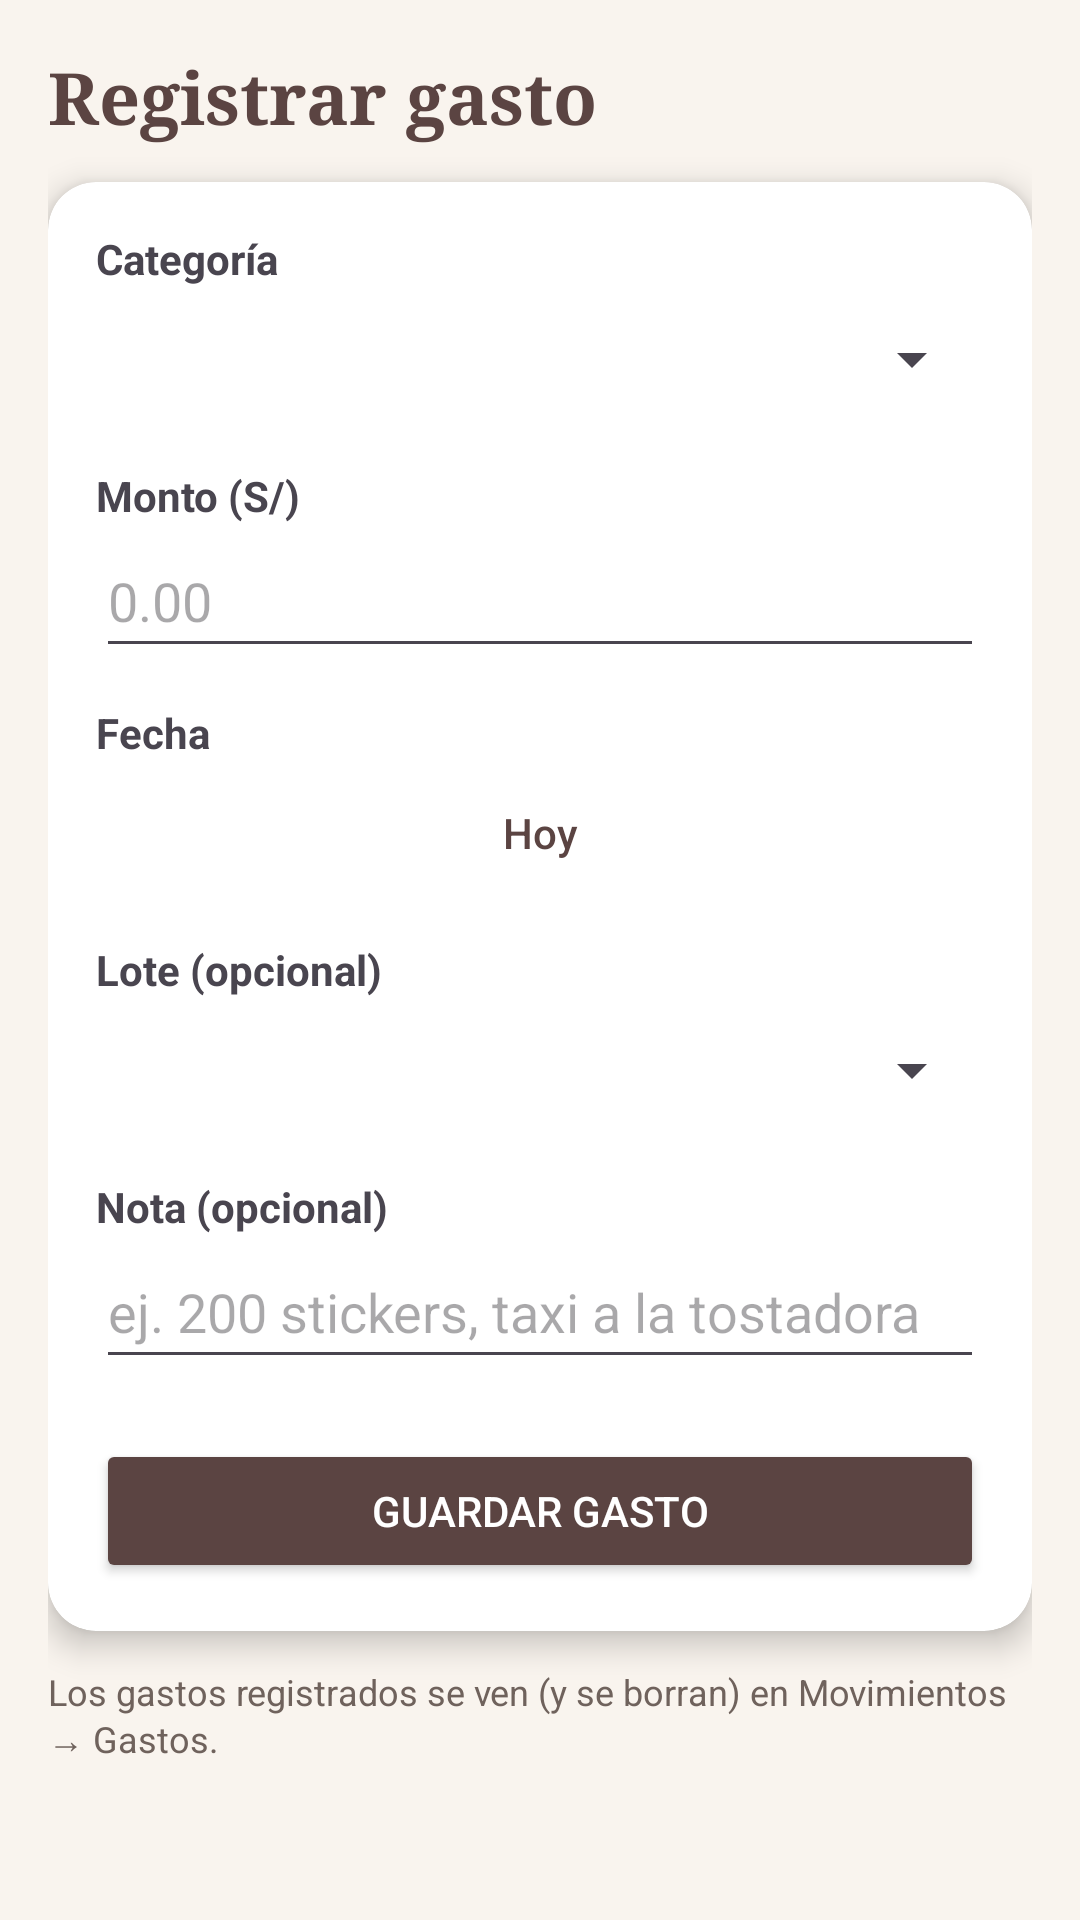

The Android layout XML behind this screen, and the referenced resources:
<!-- AndroidManifest.xml: application theme Theme.CajaiCafeAdministracion -->
<!-- res/layout/activity_gasto.xml -->
<?xml version="1.0" encoding="utf-8"?>
<ScrollView xmlns:android="http://schemas.android.com/apk/res/android"
    xmlns:card_view="http://schemas.android.com/apk/res-auto"
    android:layout_width="match_parent"
    android:layout_height="match_parent"
    android:background="@color/fondo"
    android:padding="16dp">

    <LinearLayout
        android:orientation="vertical"
        android:layout_width="match_parent"
        android:layout_height="wrap_content">

        <TextView
            android:layout_width="match_parent"
            android:layout_height="wrap_content"
            android:layout_marginBottom="12dp"
            android:text="Registrar gasto"
            android:textColor="@color/textoMarca"
            android:fontFamily="serif" android:textSize="24sp"
            android:textStyle="bold" />

        <androidx.cardview.widget.CardView
            android:layout_width="match_parent"
            android:layout_height="wrap_content"
            card_view:contentPadding="16dp"
            android:backgroundTint="@color/superficie"
            card_view:cardCornerRadius="16dp"
            card_view:cardElevation="6dp">

            <LinearLayout
                android:layout_width="match_parent"
                android:layout_height="wrap_content"
                android:orientation="vertical">

                <TextView android:text="Categoría" android:textStyle="bold" android:layout_width="wrap_content" android:layout_height="wrap_content" />
                <Spinner android:id="@+id/spinnerCategoriaGasto" android:minHeight="48dp" android:layout_width="match_parent" android:layout_height="wrap_content" />

                <TextView android:text="Monto (S/)" android:textStyle="bold" android:layout_marginTop="12dp" android:layout_width="wrap_content" android:layout_height="wrap_content" />
                <EditText android:id="@+id/etMontoGasto" android:inputType="numberDecimal" android:hint="0.00" android:minHeight="48dp" android:layout_width="match_parent" android:layout_height="wrap_content" />

                <TextView android:text="Fecha" android:textStyle="bold" android:layout_marginTop="12dp" android:layout_width="wrap_content" android:layout_height="wrap_content" />
                <Button
                    android:id="@+id/btnFechaGasto"
                    style="?attr/materialButtonOutlinedStyle"
                    android:layout_width="match_parent"
                    android:layout_height="wrap_content"
                    android:textColor="@color/textoMarca"
                    android:text="Hoy" />

                <TextView android:text="Lote (opcional)" android:textStyle="bold" android:layout_marginTop="12dp" android:layout_width="wrap_content" android:layout_height="wrap_content" />
                <Spinner android:id="@+id/spinnerLoteGasto" android:minHeight="48dp" android:layout_width="match_parent" android:layout_height="wrap_content" />

                <TextView android:text="Nota (opcional)" android:textStyle="bold" android:layout_marginTop="12dp" android:layout_width="wrap_content" android:layout_height="wrap_content" />
                <EditText android:id="@+id/etNotaGasto" android:inputType="textCapSentences" android:hint="ej. 200 stickers, taxi a la tostadora" android:minHeight="48dp" android:layout_width="match_parent" android:layout_height="wrap_content" />

                <Button
                    android:id="@+id/btnGuardarGasto"
                    android:layout_width="match_parent"
                    android:layout_height="wrap_content"
                    android:layout_marginTop="20dp"
                    android:backgroundTint="@color/cafeOscuro"
                    android:textColor="#FFFFFF"
                    android:text="Guardar gasto" />
            </LinearLayout>
        </androidx.cardview.widget.CardView>

        <TextView
            android:text="Los gastos registrados se ven (y se borran) en Movimientos → Gastos."
            android:textSize="12sp"
            android:textColor="@color/textoSecundario"
            android:layout_marginTop="12dp"
            android:layout_marginBottom="24dp"
            android:layout_width="match_parent"
            android:layout_height="wrap_content" />

    </LinearLayout>
</ScrollView>
<!-- resources referenced by this layout -->
<resources>
  <color name="cafeOscuro">#5B4442</color>
  <color name="fondo">#F9F4EE</color>
  <color name="superficie">#FFFFFF</color>
  <color name="textoMarca">#5B4442</color>
  <color name="textoSecundario">#6F625C</color>
  <style name="Theme.CajaiCafeAdministracion" parent="Base.Theme.CajaiCafeAdministracion" />
  <style name="Base.Theme.CajaiCafeAdministracion" parent="Theme.Material3.DayNight.NoActionBar">
          <item name="colorPrimary">@color/marcaPrimario</item>
          <item name="colorOnPrimary">@color/marcaSobrePrimario</item>
          <item name="colorPrimaryContainer">@color/marcaContenedor</item>
          <item name="colorOnPrimaryContainer">@color/marcaSobreContenedor</item>
          <item name="colorSecondary">@color/marcaSecundario</item>
          <item name="colorOnSecondary">@color/marcaSobrePrimario</item>
          
          <item name="colorSecondaryContainer">@color/marcaContenedor</item>
          <item name="colorOnSecondaryContainer">@color/marcaSobreContenedor</item>
          <item name="colorTertiary">@color/positivo</item>
          <item name="android:colorBackground">@color/fondo</item>
          <item name="colorOnBackground">@color/texto</item>
          <item name="colorSurface">@color/superficie</item>
          <item name="colorOnSurface">@color/texto</item>
          <item name="colorOnSurfaceVariant">@color/textoSecundario</item>
          <item name="colorOutline">@color/borde</item>
          
          <item name="android:statusBarColor">@color/cafeProfundo</item>
          <item name="android:navigationBarColor">@color/cafeProfundo</item>
          <item name="android:windowLightStatusBar">false</item>
      </style>
  <color name="marcaPrimario">#6D4C41</color>
  <color name="marcaSobrePrimario">#FFFFFF</color>
  <color name="marcaContenedor">#F3E3D8</color>
  <color name="marcaSobreContenedor">#2B1F1D</color>
  <color name="marcaSecundario">#8D6E63</color>
  <color name="positivo">#2E7D32</color>
  <color name="texto">#2B1F1D</color>
  <color name="borde">#D7CCC8</color>
  <color name="cafeProfundo">#3E2723</color>
</resources>
